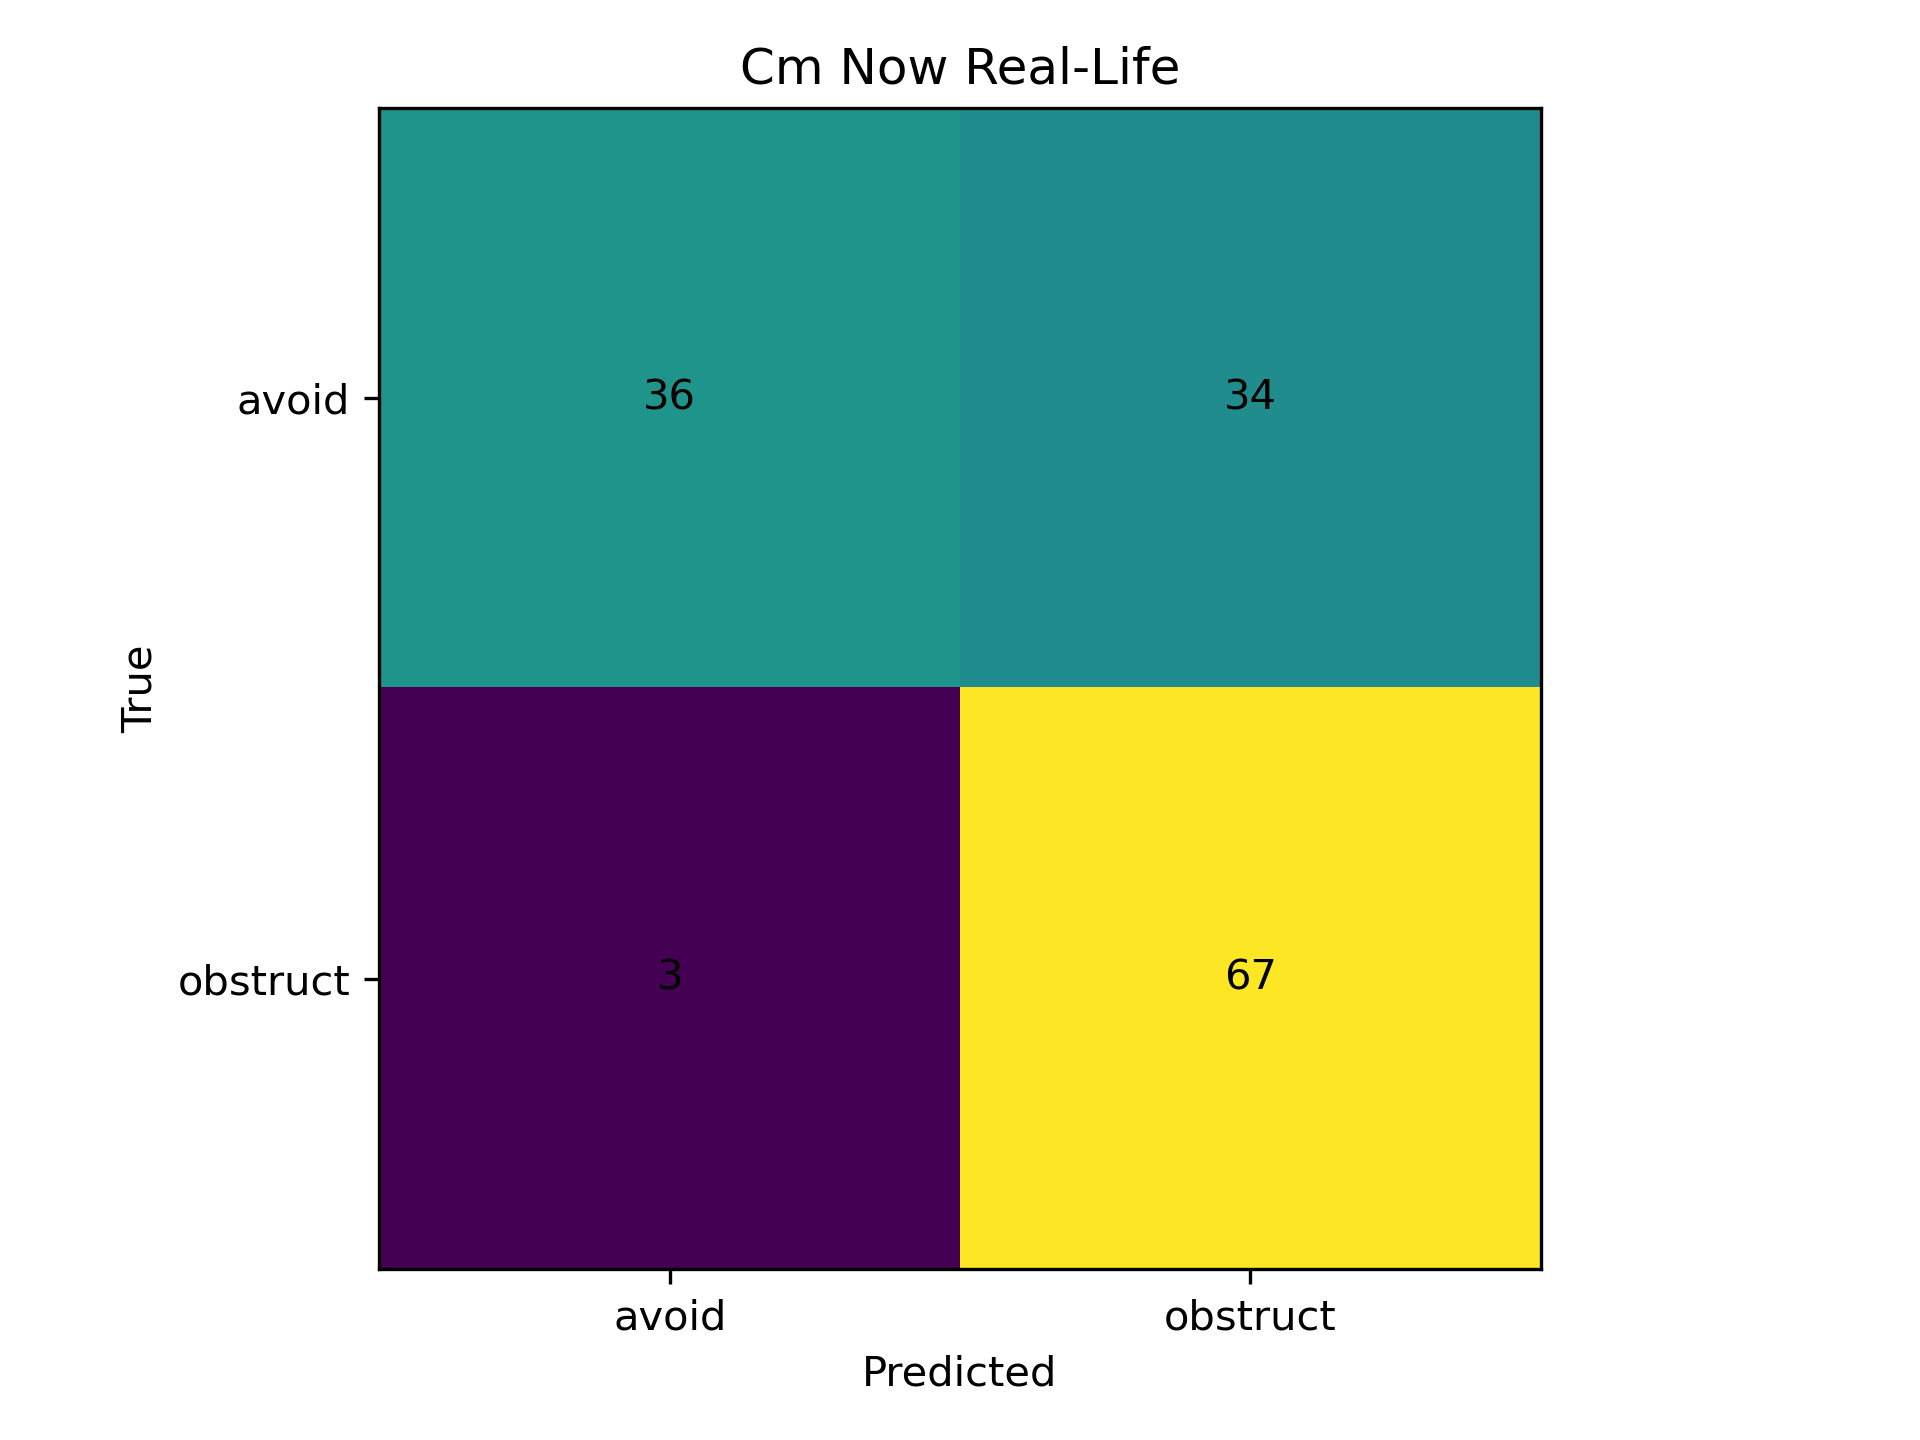

Values plotted in this chart, from the file beside it:
, avoid, obstruct
avoid, 36, 34
obstruct, 3, 67
